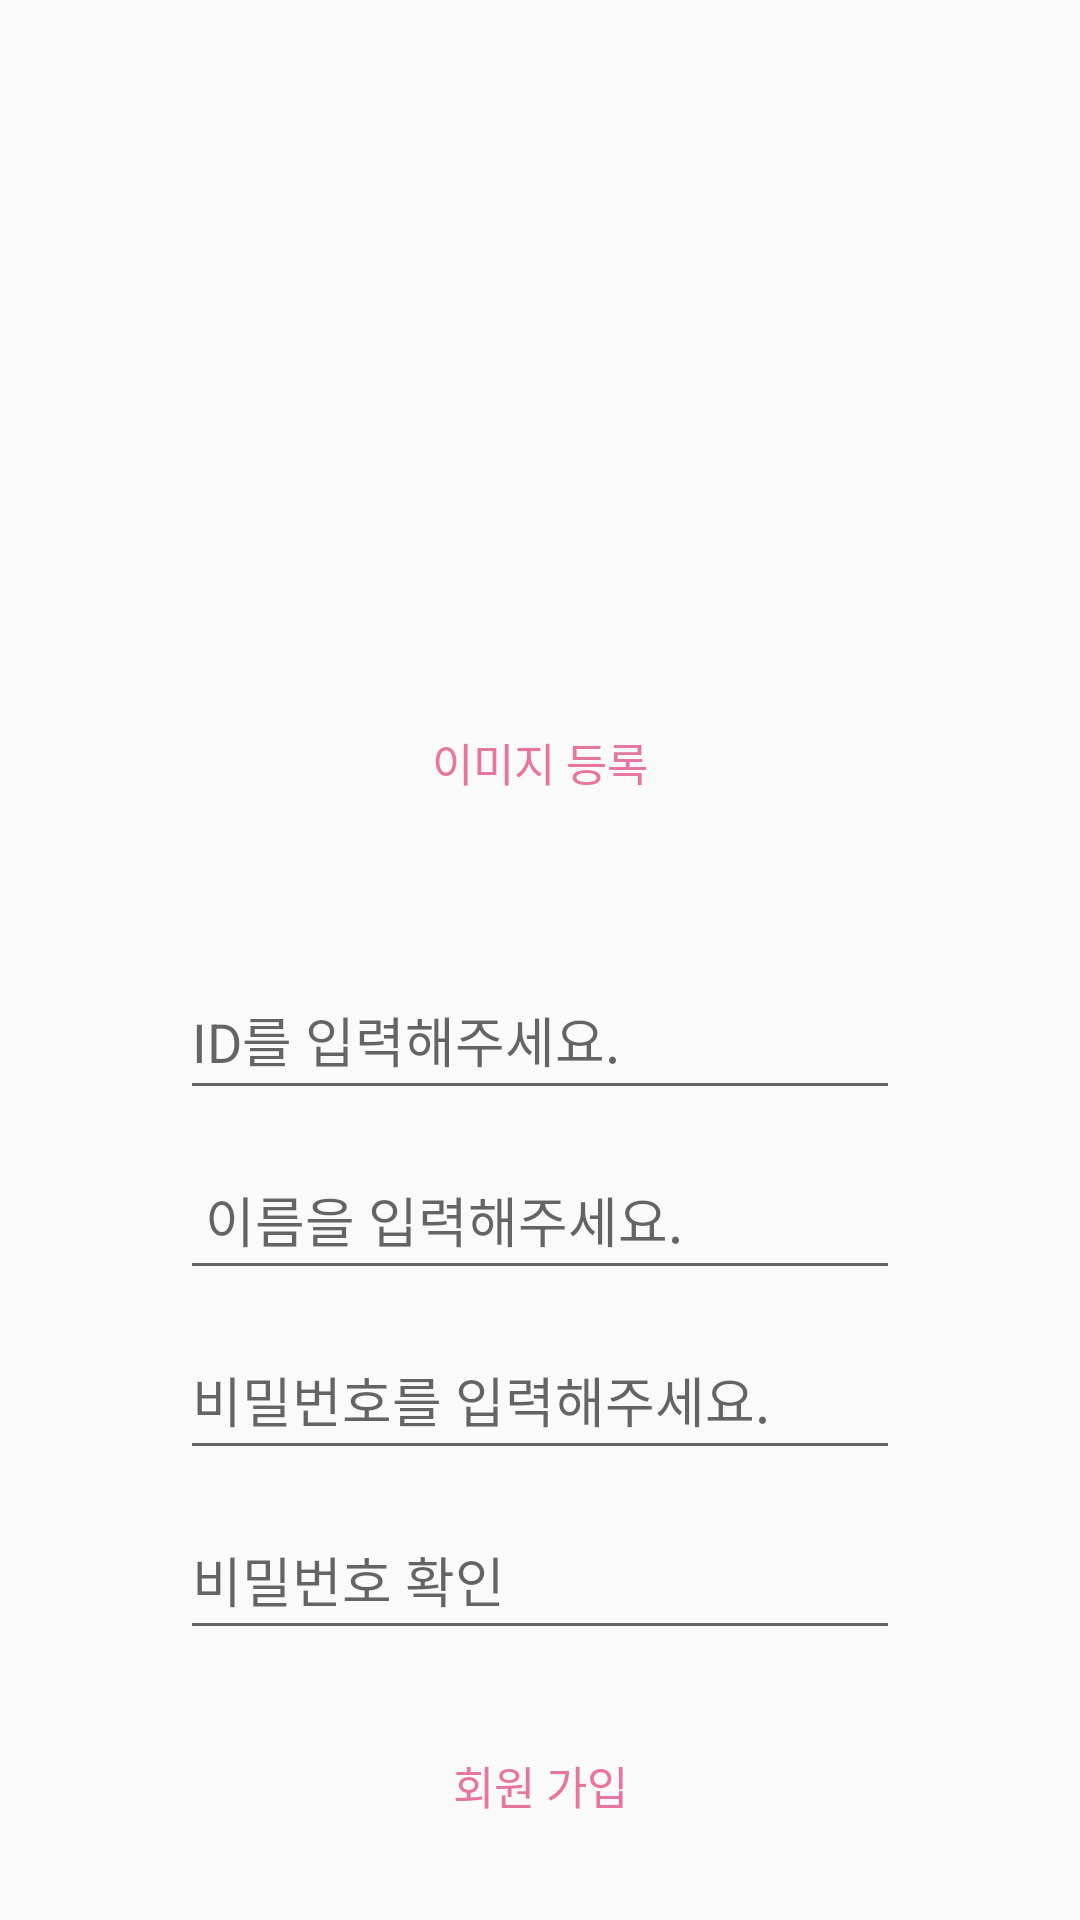

Here is an Android app screen rendered from its layout file. Give the layout XML and the strings, colors and styles it references.
<!-- AndroidManifest.xml: application theme AppTheme -->
<!-- res/layout/fragment_signup.xml -->
<?xml version="1.0" encoding="utf-8"?>

<ScrollView xmlns:android="http://schemas.android.com/apk/res/android"
    xmlns:app="http://schemas.android.com/apk/res-auto"
    xmlns:tools="http://schemas.android.com/tools"
    android:id="@+id/sv_root"
    android:layout_width="match_parent"
    android:layout_height="match_parent"
    android:orientation="vertical"
    tools:context=".fragment.login.SignUpFragment">
    <RelativeLayout
        android:layout_width="match_parent"
        android:layout_height="match_parent">
    <ImageView
        android:id="@+id/iv_userImage"
        android:layout_width="150dp"
        android:layout_height="150dp"
        android:layout_alignParentTop="true"
        android:layout_centerHorizontal="true"
        android:src="@drawable/ic_user_main"
        android:layout_marginTop="70dp"/>

    <Button
        android:id="@+id/btn_userIamgeSet"
        style="@style/Widget.AppCompat.Button.Borderless.Colored"
        android:layout_width="wrap_content"
        android:layout_height="wrap_content"
        android:layout_below="@id/iv_userImage"
        android:layout_centerHorizontal="true"
        android:layout_marginTop="10dp"
        android:text="이미지 등록"
        android:textSize="15sp"/>
    <EditText
        android:id="@+id/et_id"
        android:layout_width="240dp"
        android:layout_height="50dp"
        android:layout_below="@id/iv_userImage"
        android:layout_centerHorizontal="true"
        android:layout_marginTop="100dp"
        android:hint="ID를 입력해주세요."
        android:maxLength="10"/>
    <EditText
        android:id="@+id/et_name"
        android:layout_width="240dp"
        android:layout_height="50dp"
        android:layout_below="@id/et_id"
        android:layout_centerHorizontal="true"
        android:layout_marginTop="10dp"
        android:hint=" 이름을 입력해주세요."
        android:maxLength="10"/>
    <EditText
        android:id="@+id/et_pw"
        android:layout_width="240dp"
        android:layout_height="50dp"
        android:layout_below="@id/et_name"
        android:inputType="textPassword"
        android:layout_centerHorizontal="true"
        android:layout_marginTop="10dp"
        android:hint="비밀번호를 입력해주세요."
        android:maxLength="12"/>

    <EditText
        android:id="@+id/et_rePw"
        android:layout_width="240dp"
        android:layout_height="50dp"
        android:layout_below="@id/et_pw"
        android:inputType="textPassword"
        android:layout_centerHorizontal="true"
        android:layout_marginTop="10dp"
        android:hint="비밀번호 확인"
        android:maxLength="12"/>

    <Button
        android:id="@+id/btn_signUp"
        style="@style/Widget.AppCompat.Button.Borderless.Colored"
        android:layout_width="200dp"
        android:layout_height="50dp"
        android:layout_below="@id/et_rePw"
        android:layout_centerHorizontal="true"
        android:layout_marginTop="20dp"
        android:text="회원 가입"
        android:textSize="15sp"/>
    </RelativeLayout>
</ScrollView>
<!-- resources referenced by this layout -->
<resources>
  <style name="AppTheme" parent="Theme.AppCompat.Light.DarkActionBar">
          
          <item name="colorPrimary">@color/colorPrimary</item>
          <item name="colorPrimaryDark">@color/colorLightGray</item>
          <item name="colorAccent">@color/colorMainBold</item>
          
          <item name="windowActionBar">false</item>
          <item name="windowNoTitle">true</item>
      </style>
  <color name="colorPrimary">#008577</color>
  <color name="colorLightGray">#d2d2d2</color>
  <color name="colorMainBold">#e6759f</color>
</resources>
